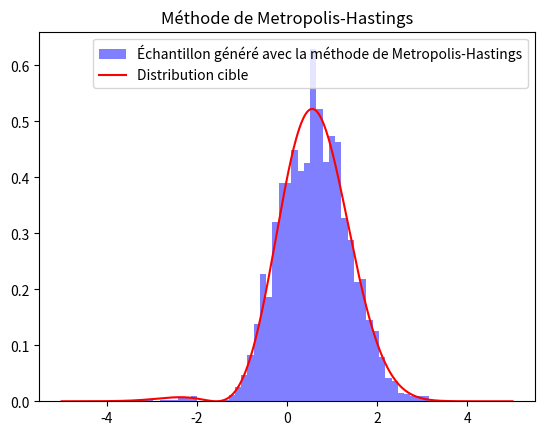

Source code (Python):
### Metropolis-Hastings algorithm ### 

import numpy as np
import matplotlib.pyplot as plt
import math

#Exemple
def target_distribution(x):
    return (1 / np.sqrt(2 * math.pi)) * np.exp(- x**2 / 2) * (1 + np.sin(x))
#Exemple
def proposal_distribution(x, sigma = 1):
    return np.random.normal(x, 3)  #Loi normale de moyenne x (ici on prend Q(x,.) = N(x,3))


def MH(target_distribution, proposal_distribution, iterations = 10000, initial_value = 0):
    samples = [initial_value]

    for _ in range(iterations):
        current_sample = samples[-1]
        
        # Proposition d'un nouvel échantillon
        proposed_sample = proposal_distribution(current_sample)

        # Calcul du rapport d'acceptation
        acceptance_ratio = min(1, target_distribution(proposed_sample) / target_distribution(current_sample))

        # Acceptation ou rejet de l'échantillon proposé
        if np.random.rand() < acceptance_ratio:
            samples.append(proposed_sample)
        else:
            samples.append(current_sample)

    return np.array(samples)

# Exécution de l'algorithme
samples = MH(target_distribution, proposal_distribution)

# Affichage des résultats
plt.hist(samples, bins = 50, density = True, alpha = 0.5, color = 'blue', label = 'Échantillon généré avec la méthode de Metropolis-Hastings')
x_values = np.linspace(-5, 5, 100000)
plt.plot(x_values, target_distribution(x_values), 'r', label = 'Distribution cible')
plt.title('Méthode de Metropolis-Hastings')
plt.legend()
plt.show()
